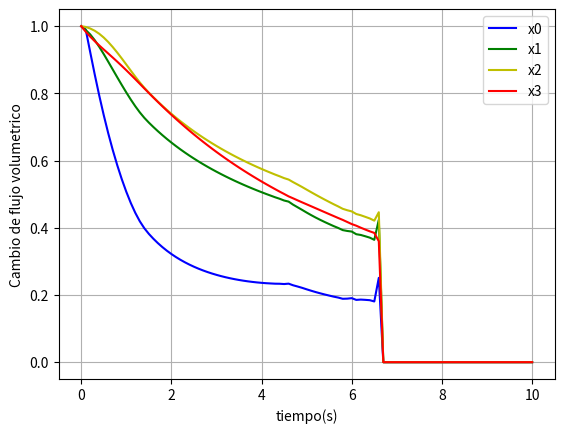

Generate this figure with matplotlib:
# -*- coding: utf-8 -*-
"""
Created on Wed Nov  4 20:07:19 2020

@author: Andres Medina
"""
import numpy as np
import matplotlib.pyplot as plt

def dQdt(x,Q2=0):
    A = 10;
    a = 1;
    Q1 = 0;
    g = -9.81;      
    return np.array([x[1],
                     1/(2*x[0])*((A/a)**2-1)*(x[1])**2 - Q1/x[0]*(A/a)**2*x[1] + (A/a)**2*Q1**2/(2*x[0]) + A*g
                     ])

def dXdt(x,Q2):
    Q3 = 1
    Q4 = Q3+Q2
    Q5 = 1
    Q6 = 1
    c3 = 0
    c5 = 0
    c6 = 0
    V = 10
    alpha =0.2
    beta = 0.1
    QD = 1
    QA = Q4+Q5+2*Q6+(2-alpha-beta)*QD
    QB = 2*Q4+2*Q5+2*Q6+(2-alpha)*QD
    QC = Q4+Q5+Q6+QD
    a = np.array([Q3*c3-Q4/V*x[0],
                     Q5*c5+Q4/V*x[0]+QA/V*x[3]-QB/V*x[1],
                     QB/V*x[1]-2*QC/V*x[2],
                     Q6*c6+QC/V*x[2]-QA/V*x[3]
                     ])
    print(a)
    return a

def kutta4(x,sistema,Q2=0,):
    k1 = sistema(x,Q2)
    k2 = sistema(x+1/2*k1*dt,Q2)
    k3 = sistema(x+1/2*k2*dt,Q2)
    k4 = sistema(x+k3*dt,Q2)
    f_out = x + dt/6*(k1+2*k2+2*k3+k4)
    print(f_out)
    return f_out

dt = 0.1 #s
tf = 10 #s
    
it = int(tf/dt)
    
t = np.linspace(0,tf,it+1)
x1 = np.zeros((it+1,2))
x2 = np.zeros((it+1,4))
x1[0] = [30,0]
x2[0] = [1,1,1,1]
Q1 = 0
for i in range(1,it+1):
    print(i)
    x1[i,:] = kutta4(x1[i-1,:],dQdt)
    x2[i,:] = kutta4(x2[i-1,:],dXdt,Q1-x1[i-1,1])
    if x1[i,1]>1000 or x1[i,0]>1000:
        break
    
plt.plot(t,x2[:,0],"-b",label="x0")    
plt.plot(t,x2[:,1],"-g",label="x1")
plt.plot(t,x2[:,2],"-y",label="x2")    
plt.plot(t,x2[:,3],"-r",label="x3")
plt.legend(loc="upper right")
plt.xlabel('tiempo(s)')
plt.ylabel('Cambio de flujo volumetrico')
plt.grid()
